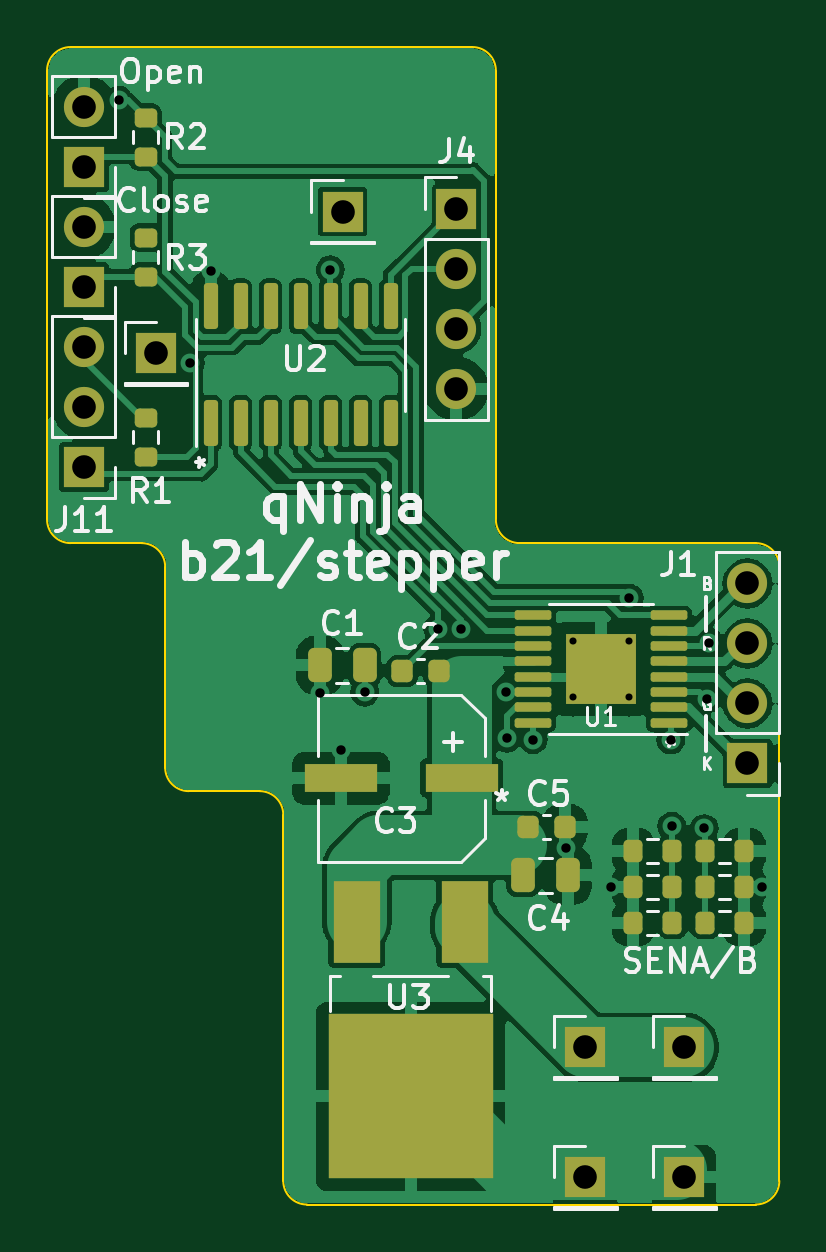
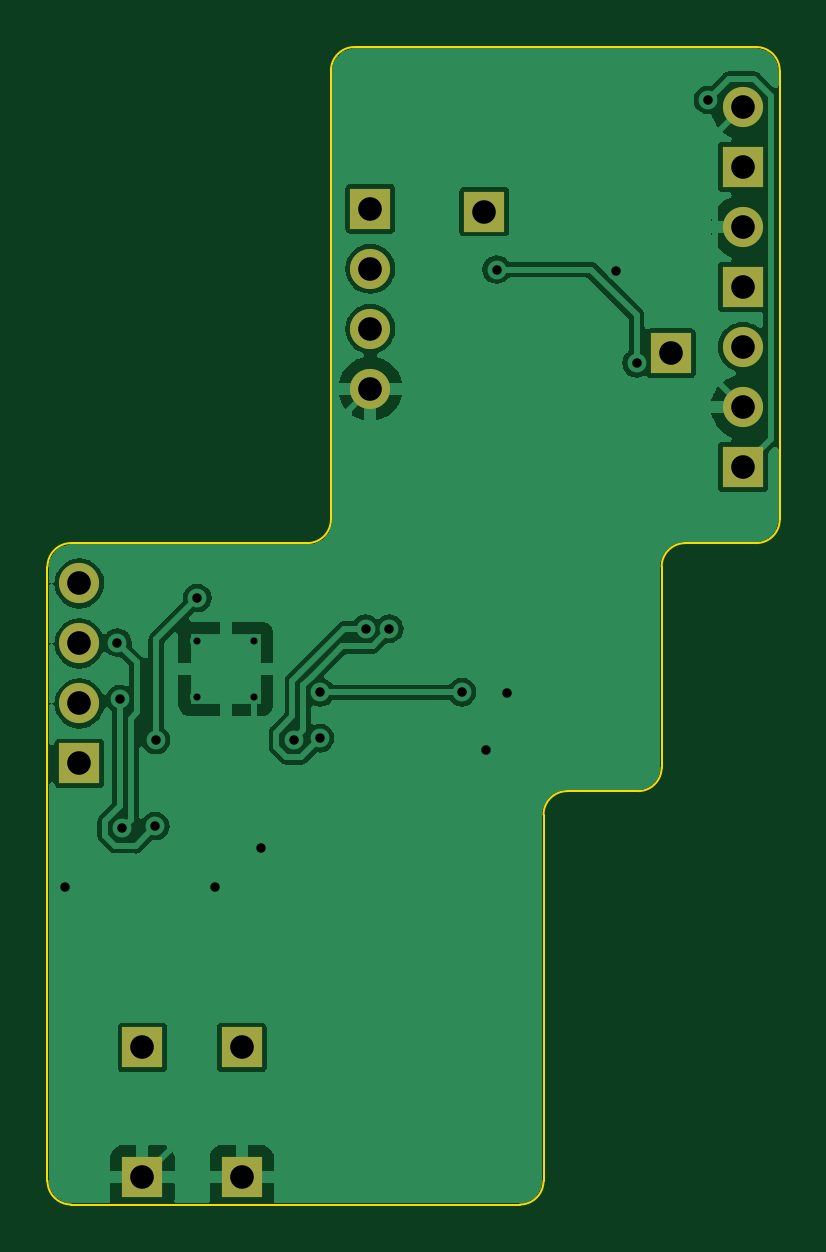
Circuit board: 10 layer files. Board 31.0 x 49.0 mm.
- bottom_copper: stepper-B_Cu.gbl (70891 bytes)
- bottom_mask: stepper-B_Mask.gbs (1310 bytes)
- paste: stepper-B_Paste.gbp (486 bytes)
- bottom_silk: stepper-B_Silkscreen.gbo (487 bytes)
- outline: stepper-Edge_Cuts.gm1 (1779 bytes)
- top_copper: stepper-F_Cu.gtl (122898 bytes)
- top_mask: stepper-F_Mask.gts (4566 bytes)
- paste: stepper-F_Paste.gtp (3945 bytes)
- top_silk: stepper-F_Silkscreen.gto (39073 bytes)
- drill: stepper.drl (712 bytes)

=== bottom_copper: stepper-B_Cu.gbl (70891 bytes, source omitted) ===
=== bottom_mask: stepper-B_Mask.gbs ===
%TF.GenerationSoftware,KiCad,Pcbnew,(7.0.0-122-g9f10c142c4)*%
%TF.CreationDate,2023-03-06T13:40:13+09:00*%
%TF.ProjectId,stepper,73746570-7065-4722-9e6b-696361645f70,rev?*%
%TF.SameCoordinates,Original*%
%TF.FileFunction,Soldermask,Bot*%
%TF.FilePolarity,Negative*%
%FSLAX46Y46*%
G04 Gerber Fmt 4.6, Leading zero omitted, Abs format (unit mm)*
G04 Created by KiCad (PCBNEW (7.0.0-122-g9f10c142c4)) date 2023-03-06 13:40:13*
%MOMM*%
%LPD*%
G01*
G04 APERTURE LIST*
%ADD10R,1.700000X1.700000*%
%ADD11O,1.700000X1.700000*%
G04 APERTURE END LIST*
D10*
%TO.C,J10*%
X146979995Y-103850006D03*
%TD*%
%TO.C,J3*%
X132510687Y-62964868D03*
%TD*%
%TO.C,J1*%
X149649999Y-86329999D03*
D11*
X149649999Y-83789999D03*
X149649999Y-81249999D03*
X149649999Y-78709999D03*
%TD*%
D10*
%TO.C,J11*%
X121559999Y-73779999D03*
D11*
X121559999Y-71239999D03*
X121559999Y-68699999D03*
%TD*%
D10*
%TO.C,J9*%
X142779995Y-103850006D03*
%TD*%
%TO.C,J6*%
X146979995Y-98350006D03*
%TD*%
%TO.C,J4*%
X137329999Y-62849999D03*
D11*
X137329999Y-65389999D03*
X137329999Y-67929999D03*
X137329999Y-70469999D03*
%TD*%
%TO.C,J12*%
X121559999Y-58539999D03*
D10*
X121559999Y-61079999D03*
%TD*%
D11*
%TO.C,J13*%
X121559999Y-63619999D03*
D10*
X121559999Y-66159999D03*
%TD*%
%TO.C,J7*%
X124610687Y-68964868D03*
%TD*%
%TO.C,J5*%
X142779995Y-98350006D03*
%TD*%
M02*

=== paste: stepper-B_Paste.gbp ===
%TF.GenerationSoftware,KiCad,Pcbnew,(7.0.0-122-g9f10c142c4)*%
%TF.CreationDate,2023-03-06T13:40:13+09:00*%
%TF.ProjectId,stepper,73746570-7065-4722-9e6b-696361645f70,rev?*%
%TF.SameCoordinates,Original*%
%TF.FileFunction,Paste,Bot*%
%TF.FilePolarity,Positive*%
%FSLAX46Y46*%
G04 Gerber Fmt 4.6, Leading zero omitted, Abs format (unit mm)*
G04 Created by KiCad (PCBNEW (7.0.0-122-g9f10c142c4)) date 2023-03-06 13:40:13*
%MOMM*%
%LPD*%
G01*
G04 APERTURE LIST*
G04 APERTURE END LIST*
M02*

=== bottom_silk: stepper-B_Silkscreen.gbo ===
%TF.GenerationSoftware,KiCad,Pcbnew,(7.0.0-122-g9f10c142c4)*%
%TF.CreationDate,2023-03-06T13:40:13+09:00*%
%TF.ProjectId,stepper,73746570-7065-4722-9e6b-696361645f70,rev?*%
%TF.SameCoordinates,Original*%
%TF.FileFunction,Legend,Bot*%
%TF.FilePolarity,Positive*%
%FSLAX46Y46*%
G04 Gerber Fmt 4.6, Leading zero omitted, Abs format (unit mm)*
G04 Created by KiCad (PCBNEW (7.0.0-122-g9f10c142c4)) date 2023-03-06 13:40:13*
%MOMM*%
%LPD*%
G01*
G04 APERTURE LIST*
G04 APERTURE END LIST*
M02*

=== outline: stepper-Edge_Cuts.gm1 ===
%TF.GenerationSoftware,KiCad,Pcbnew,(7.0.0-122-g9f10c142c4)*%
%TF.CreationDate,2023-03-06T13:40:14+09:00*%
%TF.ProjectId,stepper,73746570-7065-4722-9e6b-696361645f70,rev?*%
%TF.SameCoordinates,Original*%
%TF.FileFunction,Profile,NP*%
%FSLAX46Y46*%
G04 Gerber Fmt 4.6, Leading zero omitted, Abs format (unit mm)*
G04 Created by KiCad (PCBNEW (7.0.0-122-g9f10c142c4)) date 2023-03-06 13:40:14*
%MOMM*%
%LPD*%
G01*
G04 APERTURE LIST*
%TA.AperFunction,Profile*%
%ADD10C,0.100000*%
%TD*%
G04 APERTURE END LIST*
D10*
X150000000Y-105000000D02*
G75*
G03*
X151000000Y-104000000I0J1000000D01*
G01*
X125000000Y-78000000D02*
G75*
G03*
X124000000Y-77000000I-1000000J0D01*
G01*
X124000000Y-77000000D02*
X121000000Y-77000000D01*
X120000000Y-76000000D02*
X120000000Y-57000000D01*
X130000000Y-104000000D02*
X130000000Y-88500000D01*
X139000000Y-76000000D02*
G75*
G03*
X140000000Y-77000000I1000000J0D01*
G01*
X130000000Y-104000000D02*
G75*
G03*
X131000000Y-105000000I1000000J0D01*
G01*
X120000000Y-76000000D02*
G75*
G03*
X121000000Y-77000000I1000000J0D01*
G01*
X125000000Y-86500000D02*
X125000000Y-78000000D01*
X121000000Y-56000000D02*
G75*
G03*
X120000000Y-57000000I0J-1000000D01*
G01*
X130000000Y-88500000D02*
G75*
G03*
X129000000Y-87500000I-1000000J0D01*
G01*
X150000000Y-105000000D02*
X131000000Y-105000000D01*
X150000000Y-77000000D02*
X140000000Y-77000000D01*
X129000000Y-87500000D02*
X126000000Y-87500000D01*
X139000000Y-76000000D02*
X139000000Y-57000000D01*
X151000000Y-78000000D02*
G75*
G03*
X150000000Y-77000000I-1000000J0D01*
G01*
X138000000Y-56000000D02*
X121000000Y-56000000D01*
X125000000Y-86500000D02*
G75*
G03*
X126000000Y-87500000I1000000J0D01*
G01*
X151000000Y-104000000D02*
X151000000Y-78000000D01*
X139000000Y-57000000D02*
G75*
G03*
X138000000Y-56000000I-1000000J0D01*
G01*
M02*

=== top_copper: stepper-F_Cu.gtl (122898 bytes, source omitted) ===
=== top_mask: stepper-F_Mask.gts ===
%TF.GenerationSoftware,KiCad,Pcbnew,(7.0.0-122-g9f10c142c4)*%
%TF.CreationDate,2023-03-06T13:40:13+09:00*%
%TF.ProjectId,stepper,73746570-7065-4722-9e6b-696361645f70,rev?*%
%TF.SameCoordinates,Original*%
%TF.FileFunction,Soldermask,Top*%
%TF.FilePolarity,Negative*%
%FSLAX46Y46*%
G04 Gerber Fmt 4.6, Leading zero omitted, Abs format (unit mm)*
G04 Created by KiCad (PCBNEW (7.0.0-122-g9f10c142c4)) date 2023-03-06 13:40:13*
%MOMM*%
%LPD*%
G01*
G04 APERTURE LIST*
G04 Aperture macros list*
%AMRoundRect*
0 Rectangle with rounded corners*
0 $1 Rounding radius*
0 $2 $3 $4 $5 $6 $7 $8 $9 X,Y pos of 4 corners*
0 Add a 4 corners polygon primitive as box body*
4,1,4,$2,$3,$4,$5,$6,$7,$8,$9,$2,$3,0*
0 Add four circle primitives for the rounded corners*
1,1,$1+$1,$2,$3*
1,1,$1+$1,$4,$5*
1,1,$1+$1,$6,$7*
1,1,$1+$1,$8,$9*
0 Add four rect primitives between the rounded corners*
20,1,$1+$1,$2,$3,$4,$5,0*
20,1,$1+$1,$4,$5,$6,$7,0*
20,1,$1+$1,$6,$7,$8,$9,0*
20,1,$1+$1,$8,$9,$2,$3,0*%
G04 Aperture macros list end*
%ADD10R,1.700000X1.700000*%
%ADD11RoundRect,0.150000X0.150000X-0.825000X0.150000X0.825000X-0.150000X0.825000X-0.150000X-0.825000X0*%
%ADD12RoundRect,0.200000X0.200000X0.275000X-0.200000X0.275000X-0.200000X-0.275000X0.200000X-0.275000X0*%
%ADD13O,1.700000X1.700000*%
%ADD14RoundRect,0.250000X-0.250000X-0.475000X0.250000X-0.475000X0.250000X0.475000X-0.250000X0.475000X0*%
%ADD15RoundRect,0.200000X0.275000X-0.200000X0.275000X0.200000X-0.275000X0.200000X-0.275000X-0.200000X0*%
%ADD16RoundRect,0.100000X0.675000X0.100000X-0.675000X0.100000X-0.675000X-0.100000X0.675000X-0.100000X0*%
%ADD17R,3.000000X3.000000*%
%ADD18RoundRect,0.225000X-0.225000X-0.250000X0.225000X-0.250000X0.225000X0.250000X-0.225000X0.250000X0*%
%ADD19R,2.000000X3.500000*%
%ADD20R,7.000000X7.000000*%
%ADD21R,3.098800X1.219200*%
G04 APERTURE END LIST*
D10*
%TO.C,J10*%
X146979995Y-103850006D03*
%TD*%
D11*
%TO.C,U2*%
X126920000Y-71920000D03*
X128190000Y-71920000D03*
X129460000Y-71920000D03*
X130730000Y-71920000D03*
X132000000Y-71920000D03*
X133270000Y-71920000D03*
X134540000Y-71920000D03*
X134540000Y-66970000D03*
X133270000Y-66970000D03*
X132000000Y-66970000D03*
X130730000Y-66970000D03*
X129460000Y-66970000D03*
X128190000Y-66970000D03*
X126920000Y-66970000D03*
%TD*%
D10*
%TO.C,J3*%
X132510687Y-62964868D03*
%TD*%
D12*
%TO.C,RSENA3*%
X146470000Y-90040000D03*
X144820000Y-90040000D03*
%TD*%
D10*
%TO.C,J1*%
X149649999Y-86329999D03*
D13*
X149649999Y-83789999D03*
X149649999Y-81249999D03*
X149649999Y-78709999D03*
%TD*%
D14*
%TO.C,C4*%
X140150000Y-91070000D03*
X142050000Y-91070000D03*
%TD*%
D15*
%TO.C,R1*%
X124170000Y-73335000D03*
X124170000Y-71685000D03*
%TD*%
D10*
%TO.C,J11*%
X121559999Y-73779999D03*
D13*
X121559999Y-71239999D03*
X121559999Y-68699999D03*
%TD*%
D12*
%TO.C,RSENB1*%
X149518000Y-93088000D03*
X147868000Y-93088000D03*
%TD*%
D10*
%TO.C,J9*%
X142779995Y-103850006D03*
%TD*%
%TO.C,J6*%
X146979995Y-98350006D03*
%TD*%
%TO.C,J4*%
X137329999Y-62849999D03*
D13*
X137329999Y-65389999D03*
X137329999Y-67929999D03*
X137329999Y-70469999D03*
%TD*%
D16*
%TO.C,U1*%
X146325000Y-84605000D03*
X146325000Y-83955000D03*
X146325000Y-83305000D03*
X146325000Y-82655000D03*
X146325000Y-82005000D03*
X146325000Y-81355000D03*
X146325000Y-80705000D03*
X146325000Y-80055000D03*
X140575000Y-80055000D03*
X140575000Y-80705000D03*
X140575000Y-81355000D03*
X140575000Y-82005000D03*
X140575000Y-82655000D03*
X140575000Y-83305000D03*
X140575000Y-83955000D03*
X140575000Y-84605000D03*
D17*
X143449999Y-82329999D03*
%TD*%
D15*
%TO.C,R3*%
X124170000Y-64065000D03*
X124170000Y-65715000D03*
%TD*%
D12*
%TO.C,RSENB2*%
X149518000Y-91564000D03*
X147868000Y-91564000D03*
%TD*%
%TO.C,RSENA2*%
X146470000Y-91564000D03*
X144820000Y-91564000D03*
%TD*%
D13*
%TO.C,J12*%
X121559999Y-58539999D03*
D10*
X121559999Y-61079999D03*
%TD*%
D12*
%TO.C,RSENB3*%
X149518000Y-90040000D03*
X147868000Y-90040000D03*
%TD*%
D13*
%TO.C,J13*%
X121559999Y-63619999D03*
D10*
X121559999Y-66159999D03*
%TD*%
D18*
%TO.C,C2*%
X135035000Y-82410000D03*
X136585000Y-82410000D03*
%TD*%
%TO.C,C5*%
X140375000Y-89030000D03*
X141925000Y-89030000D03*
%TD*%
D14*
%TO.C,C1*%
X131550000Y-82170000D03*
X133450000Y-82170000D03*
%TD*%
D12*
%TO.C,RSENA1*%
X146470000Y-93088000D03*
X144820000Y-93088000D03*
%TD*%
D19*
%TO.C,U3*%
X137689999Y-93019999D03*
X133109999Y-93019999D03*
D20*
X135389999Y-100419999D03*
%TD*%
D10*
%TO.C,J7*%
X124610687Y-68964868D03*
%TD*%
%TO.C,J5*%
X142779995Y-98350006D03*
%TD*%
D21*
%TO.C,C3*%
X137552699Y-86949999D03*
X132447299Y-86949999D03*
%TD*%
D15*
%TO.C,R2*%
X124170000Y-60635000D03*
X124170000Y-58985000D03*
%TD*%
M02*

=== paste: stepper-F_Paste.gtp ===
%TF.GenerationSoftware,KiCad,Pcbnew,(7.0.0-122-g9f10c142c4)*%
%TF.CreationDate,2023-03-06T13:40:13+09:00*%
%TF.ProjectId,stepper,73746570-7065-4722-9e6b-696361645f70,rev?*%
%TF.SameCoordinates,Original*%
%TF.FileFunction,Paste,Top*%
%TF.FilePolarity,Positive*%
%FSLAX46Y46*%
G04 Gerber Fmt 4.6, Leading zero omitted, Abs format (unit mm)*
G04 Created by KiCad (PCBNEW (7.0.0-122-g9f10c142c4)) date 2023-03-06 13:40:13*
%MOMM*%
%LPD*%
G01*
G04 APERTURE LIST*
G04 Aperture macros list*
%AMRoundRect*
0 Rectangle with rounded corners*
0 $1 Rounding radius*
0 $2 $3 $4 $5 $6 $7 $8 $9 X,Y pos of 4 corners*
0 Add a 4 corners polygon primitive as box body*
4,1,4,$2,$3,$4,$5,$6,$7,$8,$9,$2,$3,0*
0 Add four circle primitives for the rounded corners*
1,1,$1+$1,$2,$3*
1,1,$1+$1,$4,$5*
1,1,$1+$1,$6,$7*
1,1,$1+$1,$8,$9*
0 Add four rect primitives between the rounded corners*
20,1,$1+$1,$2,$3,$4,$5,0*
20,1,$1+$1,$4,$5,$6,$7,0*
20,1,$1+$1,$6,$7,$8,$9,0*
20,1,$1+$1,$8,$9,$2,$3,0*%
G04 Aperture macros list end*
%ADD10RoundRect,0.150000X0.150000X-0.825000X0.150000X0.825000X-0.150000X0.825000X-0.150000X-0.825000X0*%
%ADD11RoundRect,0.200000X0.200000X0.275000X-0.200000X0.275000X-0.200000X-0.275000X0.200000X-0.275000X0*%
%ADD12RoundRect,0.250000X-0.250000X-0.475000X0.250000X-0.475000X0.250000X0.475000X-0.250000X0.475000X0*%
%ADD13RoundRect,0.200000X0.275000X-0.200000X0.275000X0.200000X-0.275000X0.200000X-0.275000X-0.200000X0*%
%ADD14RoundRect,0.250001X0.354999X0.354999X-0.354999X0.354999X-0.354999X-0.354999X0.354999X-0.354999X0*%
%ADD15RoundRect,0.100000X0.675000X0.100000X-0.675000X0.100000X-0.675000X-0.100000X0.675000X-0.100000X0*%
%ADD16RoundRect,0.225000X-0.225000X-0.250000X0.225000X-0.250000X0.225000X0.250000X-0.225000X0.250000X0*%
%ADD17R,3.300000X3.300000*%
%ADD18R,2.000000X3.500000*%
%ADD19R,3.098800X1.219200*%
G04 APERTURE END LIST*
D10*
%TO.C,U2*%
X126920000Y-71920000D03*
X128190000Y-71920000D03*
X129460000Y-71920000D03*
X130730000Y-71920000D03*
X132000000Y-71920000D03*
X133270000Y-71920000D03*
X134540000Y-71920000D03*
X134540000Y-66970000D03*
X133270000Y-66970000D03*
X132000000Y-66970000D03*
X130730000Y-66970000D03*
X129460000Y-66970000D03*
X128190000Y-66970000D03*
X126920000Y-66970000D03*
%TD*%
D11*
%TO.C,RSENA3*%
X146470000Y-90040000D03*
X144820000Y-90040000D03*
%TD*%
D12*
%TO.C,C4*%
X140150000Y-91070000D03*
X142050000Y-91070000D03*
%TD*%
D13*
%TO.C,R1*%
X124170000Y-73335000D03*
X124170000Y-71685000D03*
%TD*%
D11*
%TO.C,RSENB1*%
X149518000Y-93088000D03*
X147868000Y-93088000D03*
%TD*%
D14*
%TO.C,U1*%
X144200000Y-83080000D03*
X144200000Y-81580000D03*
X142700000Y-83080000D03*
X142700000Y-81580000D03*
D15*
X146325000Y-84605000D03*
X146325000Y-83955000D03*
X146325000Y-83305000D03*
X146325000Y-82655000D03*
X146325000Y-82005000D03*
X146325000Y-81355000D03*
X146325000Y-80705000D03*
X146325000Y-80055000D03*
X140575000Y-80055000D03*
X140575000Y-80705000D03*
X140575000Y-81355000D03*
X140575000Y-82005000D03*
X140575000Y-82655000D03*
X140575000Y-83305000D03*
X140575000Y-83955000D03*
X140575000Y-84605000D03*
%TD*%
D13*
%TO.C,R3*%
X124170000Y-64065000D03*
X124170000Y-65715000D03*
%TD*%
D11*
%TO.C,RSENB2*%
X149518000Y-91564000D03*
X147868000Y-91564000D03*
%TD*%
%TO.C,RSENA2*%
X146470000Y-91564000D03*
X144820000Y-91564000D03*
%TD*%
%TO.C,RSENB3*%
X149518000Y-90040000D03*
X147868000Y-90040000D03*
%TD*%
D16*
%TO.C,C2*%
X135035000Y-82410000D03*
X136585000Y-82410000D03*
%TD*%
%TO.C,C5*%
X140375000Y-89030000D03*
X141925000Y-89030000D03*
%TD*%
D12*
%TO.C,C1*%
X131550000Y-82170000D03*
X133450000Y-82170000D03*
%TD*%
D11*
%TO.C,RSENA1*%
X146470000Y-93088000D03*
X144820000Y-93088000D03*
%TD*%
D17*
%TO.C,U3*%
X137189999Y-98644999D03*
X133589999Y-98644999D03*
X137189999Y-102194999D03*
X133589999Y-102194999D03*
D18*
X137689999Y-93019999D03*
X133109999Y-93019999D03*
%TD*%
D19*
%TO.C,C3*%
X137552699Y-86949999D03*
X132447299Y-86949999D03*
%TD*%
D13*
%TO.C,R2*%
X124170000Y-60635000D03*
X124170000Y-58985000D03*
%TD*%
M02*

=== top_silk: stepper-F_Silkscreen.gto (39073 bytes, source omitted) ===
=== drill: stepper.drl ===
M48
INCH,TZ
T1C0.0118
T2C0.0157
T3C0.0394
%
G90
G05
T1
X56004Y-31941
X56004Y-32886
X56949Y-31941
X56949Y-32886
T2
X48441Y-22929
X49631Y-27316
X49969Y-25776
X51791Y-32807
X51965Y-25756
X52138Y-33768
X52539Y-32799
X53753Y-31743
X54148Y-31743
X54901Y-32802
X54908Y-33566
X55346Y-33591
X55894Y-35398
X56650Y-36039
X56951Y-31231
X57638Y-33598
X57654Y-35031
X58201Y-35071
X58239Y-32918
X58283Y-31973
X59165Y-36051
T3
X47858Y-23047
X47858Y-24047
X47858Y-25047
X47858Y-26047
X47858Y-27047
X47858Y-28047
X47858Y-29047
X49059Y-27152
X52170Y-24789
X54067Y-24744
X54067Y-25744
X54067Y-26744
X54067Y-27744
X56213Y-38720
X56213Y-40886
X57866Y-38720
X57866Y-40886
X58917Y-30988
X58917Y-31988
X58917Y-32988
X58917Y-33988
T0
M30

